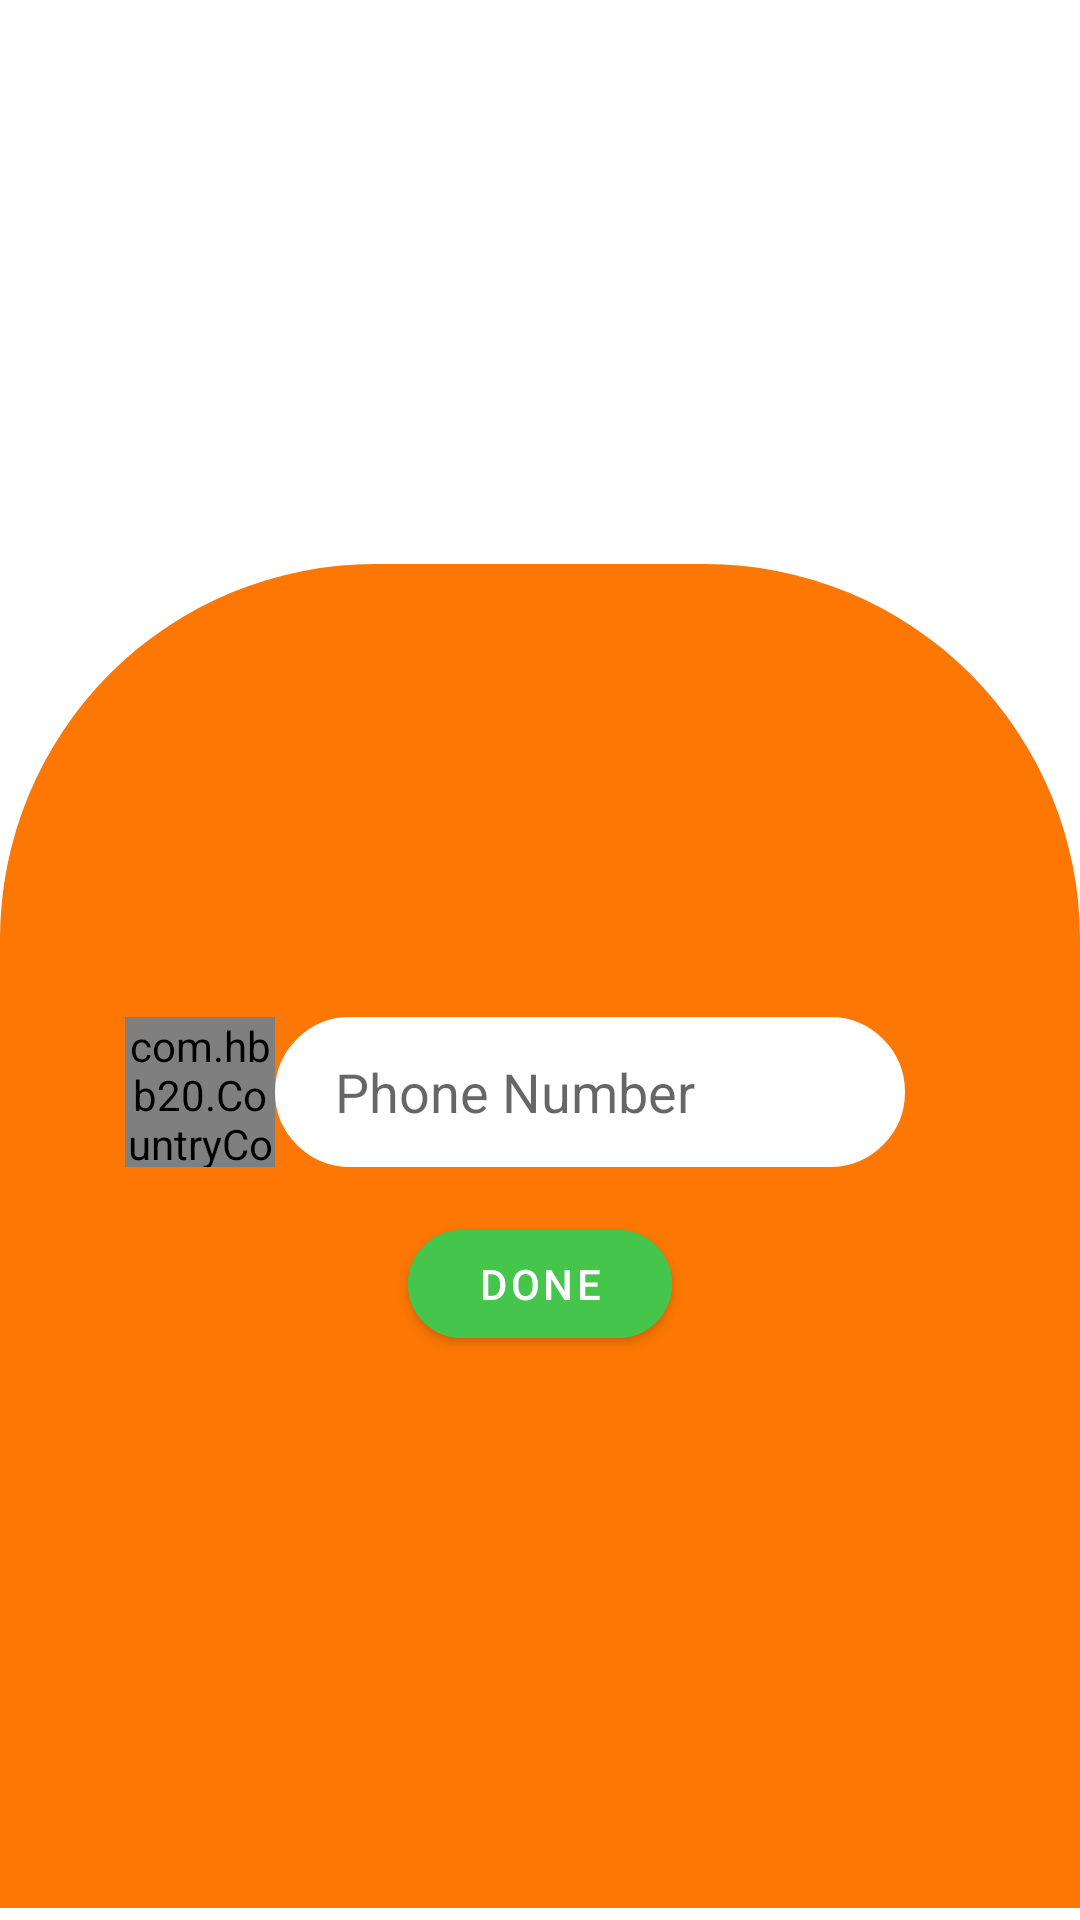

Reconstruct the res/layout file that produces this screen, plus the resources it refers to.
<!-- AndroidManifest.xml: application theme Theme.MyChat -->
<!-- res/layout/fragment_signupwithphonefragment.xml -->
<?xml version="1.0" encoding="utf-8"?>
<androidx.constraintlayout.widget.ConstraintLayout xmlns:android="http://schemas.android.com/apk/res/android"
    xmlns:tools="http://schemas.android.com/tools"
    android:layout_width="match_parent"
    android:layout_height="match_parent"
    xmlns:app="http://schemas.android.com/apk/res-auto"
    tools:context=".UI.Signupwithphonefragment">

    <androidx.constraintlayout.widget.ConstraintLayout
        android:id="@+id/constraintLayout"
        android:layout_width="0dp"
        android:layout_height="0dp"
        android:layout_marginBottom="4dp"
        android:background="@drawable/signupbackground"
        app:layout_constraintBottom_toBottomOf="parent"
        app:layout_constraintEnd_toEndOf="parent"
        app:layout_constraintHeight_percent="0.7"
        app:layout_constraintStart_toStartOf="parent"
        app:layout_constraintVertical_bias="100">


        <com.hbb20.CountryCodePicker
            android:id="@+id/country_code_picker"
            android:layout_width="50dp"
            android:layout_height="50dp"
            android:clickable="true"
            android:focusable="true"
            app:ccp_hintExampleNumber="true"
            app:ccp_showPhoneCode="true"
            app:layout_constraintBottom_toBottomOf="parent"
            app:layout_constraintEnd_toStartOf="@+id/phonenumber"
             app:layout_constraintTop_toTopOf="parent"
            app:layout_constraintVertical_bias="0.379"
            />


        <EditText
            android:id="@+id/phonenumber"
            android:layout_width="wrap_content"
            android:layout_height="50dp"
              android:background="@drawable/edittextbackground"
            android:ems="10"
            android:backgroundTint="@color/white"

            android:hint="Phone Number"
            android:inputType="phone"
            android:paddingStart="20dp"
            app:layout_constraintBottom_toBottomOf="parent"
            app:layout_constraintEnd_toEndOf="parent"
            app:layout_constraintHorizontal_bias="0.611"
            app:layout_constraintStart_toStartOf="parent"
            app:layout_constraintTop_toTopOf="parent"
            app:layout_constraintVertical_bias="0.379" />


        <com.google.android.material.button.MaterialButton
            android:id="@+id/donephone"
            android:layout_width="wrap_content"
            android:layout_height="wrap_content"
            android:layout_marginTop="15dp"
            android:backgroundTint="@color/green"
            android:text="done"
            android:textColor="@color/white"
            app:cornerRadius="20dp"
            app:layout_constraintEnd_toEndOf="parent"
            app:layout_constraintStart_toStartOf="parent"
            app:layout_constraintTop_toBottomOf="@+id/phonenumber" />



    </androidx.constraintlayout.widget.ConstraintLayout>
    <ProgressBar
        android:id="@+id/progressBar"
        android:visibility="invisible"
        style="?android:attr/progressBarStyle"
        android:layout_width="wrap_content"
        android:layout_height="wrap_content"
        app:layout_constraintBottom_toBottomOf="parent"
        app:layout_constraintEnd_toEndOf="parent"
        app:layout_constraintStart_toStartOf="parent"
        app:layout_constraintTop_toTopOf="parent" />

</androidx.constraintlayout.widget.ConstraintLayout>
<!-- resources referenced by this layout -->
<resources>
  <color name="green">#45C54B</color>
  <color name="white">#FFFFFFFF</color>
  <!-- drawable edittextbackground (drawable) -->
  <?xml version="1.0" encoding="utf-8"?>
  <selector xmlns:android="http://schemas.android.com/apk/res/android">
  <item>
      <shape android:shape="rectangle">
          <solid android:color="@color/white"/>
          <corners android:radius="70dp"/>
          <stroke android:color="@color/black"
              android:width="0.7dp"/>
      </shape>
  </item>
  </selector>
  <!-- drawable signupbackground (drawable) -->
  <?xml version="1.0" encoding="utf-8"?>
  <selector xmlns:android="http://schemas.android.com/apk/res/android">
      <item>
          <shape android:shape="rectangle">
              <solid android:color="#fc7703"/>
              <corners android:topLeftRadius="125dp" android:topRightRadius="125dp"/>
          </shape>
      </item>
  
  </selector>
  <style name="Theme.MyChat" parent="Theme.MaterialComponents.DayNight.DarkActionBar">
          
          <item name="colorPrimary">@color/purple_500</item>
          <item name="colorPrimaryVariant">@android:color/darker_gray</item>
          <item name="colorOnPrimary">@color/white</item>
          
          <item name="colorSecondary">@color/teal_200</item>
          <item name="colorSecondaryVariant">@color/teal_700</item>
          <item name="colorOnSecondary">@color/black</item>
          
          <item name="android:statusBarColor" tools:targetApi="l">?attr/colorPrimaryVariant</item>
          
      </style>
  <color name="black">#FF000000</color>
  <color name="purple_500">#FF6200EE</color>
  <color name="teal_200">#FF03DAC5</color>
  <color name="teal_700">#FF018786</color>
</resources>
